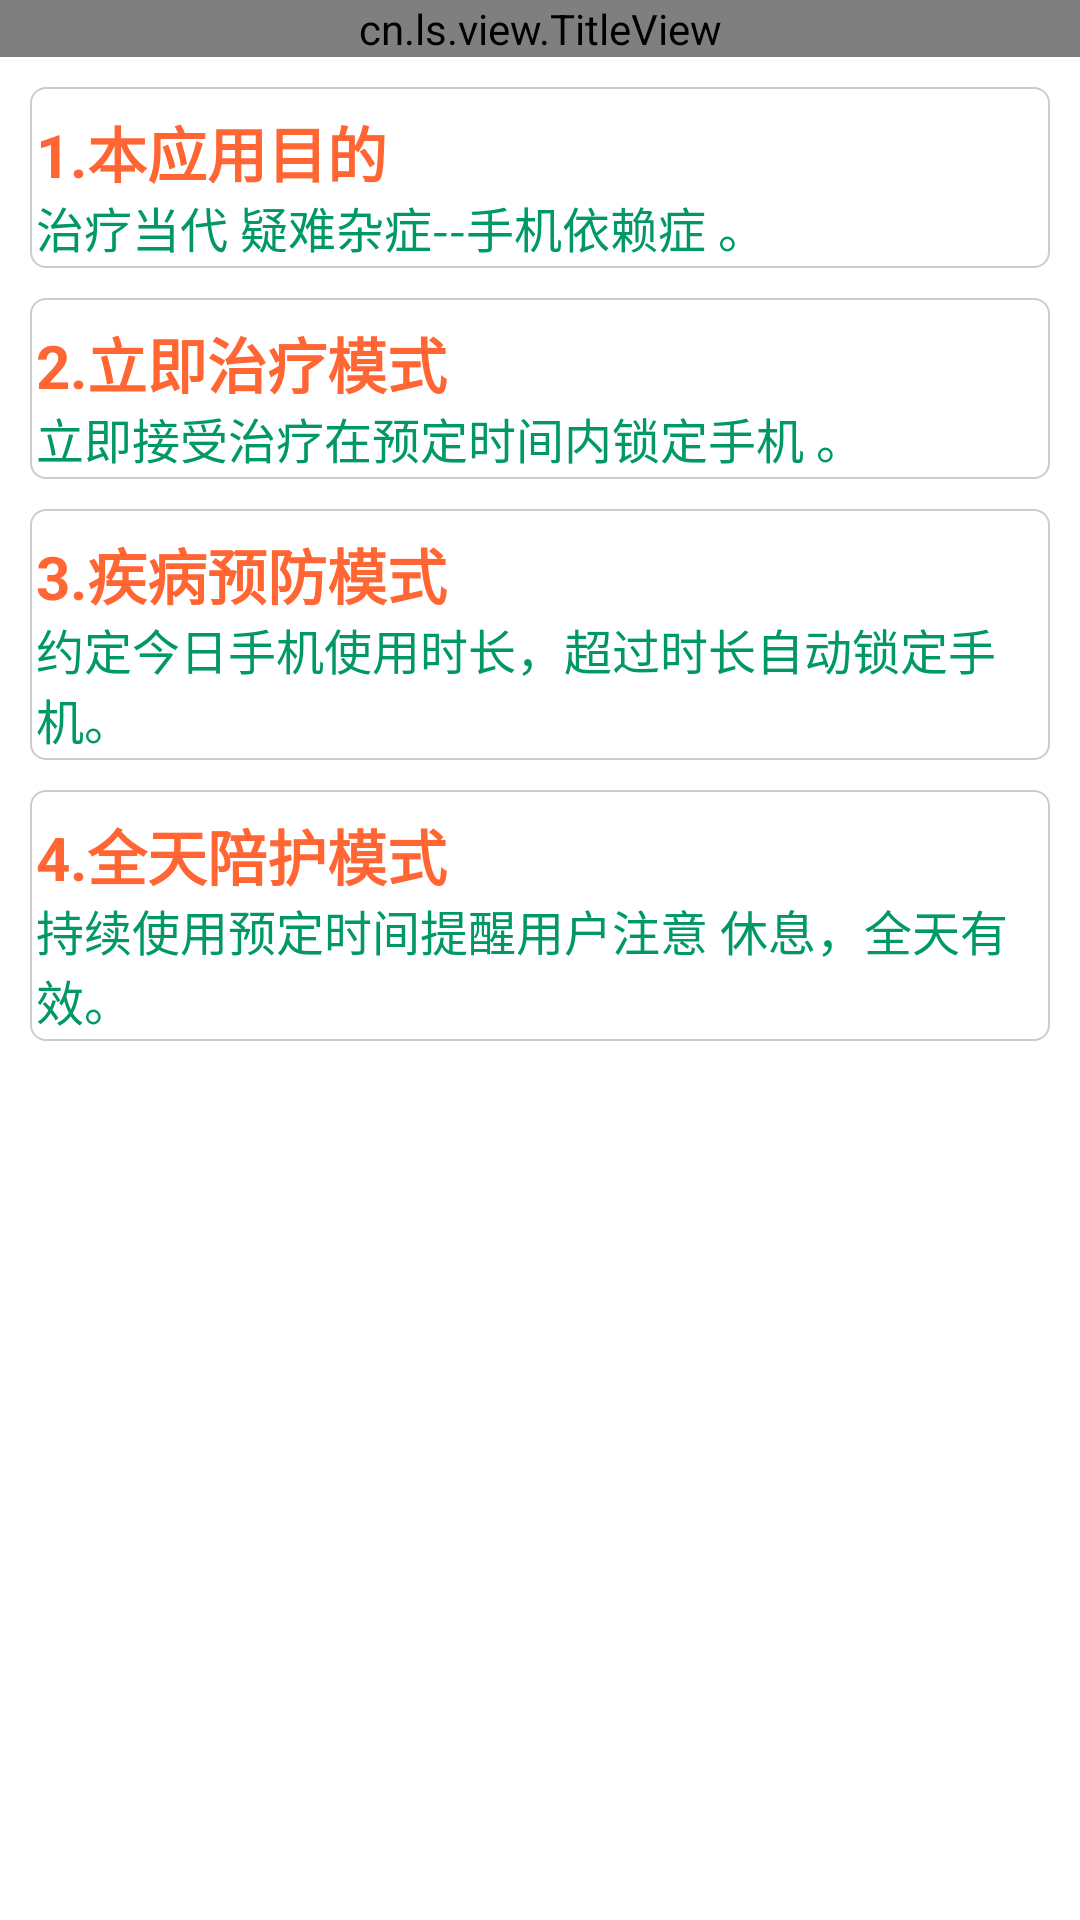

The Android layout XML behind this screen, and the referenced resources:
<!-- AndroidManifest.xml: application theme android:Theme.Light -->
<!-- res/layout/about_activity_shuoming.xml -->
<?xml version="1.0" encoding="utf-8"?>

<LinearLayout xmlns:android="http://schemas.android.com/apk/res/android"
    android:id="@+id/LinearLayout1"
    android:layout_width="match_parent"
    android:layout_height="match_parent"
    android:background="@android:color/white"
    android:orientation="vertical" >

    <cn.ls.view.TitleView
        android:id="@+id/aboutAc_shuoming_title"
        android:layout_width="fill_parent"
        android:layout_height="wrap_content"
        android:background="@drawable/activity_title_background" >
    </cn.ls.view.TitleView>

    <RelativeLayout
        android:layout_width="fill_parent"
        android:layout_height="wrap_content"
        android:layout_marginLeft="10dp"
        android:layout_marginRight="10dp"
        android:layout_marginTop="10dp"
        android:background="@drawable/setting_shape_rectangle"
        android:clickable="true" >

        <TextView
            android:id="@+id/aboutAc_shuoming_tx_title1"
            android:layout_width="wrap_content"
            android:layout_height="28dp"
            android:layout_marginTop="5dp"
            android:text="1.本应用目的"
            android:textColor="#ff6633"
            android:textSize="20dp"
            android:textStyle="bold" />

        <TextView
            android:id="@+id/aboutAc_shuoming_tx_content1"
            android:layout_width="wrap_content"
            android:layout_height="wrap_content"
            android:layout_below="@id/aboutAc_shuoming_tx_title1"
            android:text="治疗当代 疑难杂症--手机依赖症 。"
            android:textColor="#009966"
            android:textSize="16dp" />
    </RelativeLayout>

    <RelativeLayout
        android:layout_width="fill_parent"
        android:layout_height="wrap_content"
        android:layout_marginLeft="10dp"
        android:layout_marginRight="10dp"
        android:layout_marginTop="10dp"
        android:background="@drawable/setting_shape_rectangle"
        android:clickable="true" >

        <TextView
            android:id="@+id/aboutAc_shuoming_tx_title1"
            android:layout_width="wrap_content"
            android:layout_height="28dp"
            android:layout_marginTop="5dp"
            android:text="2.立即治疗模式"
            android:textColor="#ff6633"
            android:textSize="20dp"
            android:textStyle="bold" />

        <TextView
            android:id="@+id/aboutAc_shuoming_tx_content1"
            android:layout_width="wrap_content"
            android:layout_height="wrap_content"
            android:layout_below="@id/aboutAc_shuoming_tx_title1"
            android:text="立即接受治疗在预定时间内锁定手机 。"
            android:textColor="#009966"
            android:textSize="16dp" />
    </RelativeLayout>
    <RelativeLayout
        android:layout_width="fill_parent"
        android:layout_height="wrap_content"
        android:layout_marginLeft="10dp"
        android:layout_marginRight="10dp"
        android:layout_marginTop="10dp"
        android:background="@drawable/setting_shape_rectangle"
        android:clickable="true" >

        <TextView
            android:id="@+id/aboutAc_shuoming_tx_title1"
            android:layout_width="wrap_content"
            android:layout_height="28dp"
            android:layout_marginTop="5dp"
            android:text="3.疾病预防模式"
            android:textColor="#ff6633"
            android:textSize="20dp"
            android:textStyle="bold" />

        <TextView
            android:id="@+id/aboutAc_shuoming_tx_content1"
            android:layout_width="wrap_content"
            android:layout_height="wrap_content"
            android:layout_below="@id/aboutAc_shuoming_tx_title1"
            android:text="约定今日手机使用时长，超过时长自动锁定手机。 "
            android:textColor="#009966"
            android:textSize="16dp" />
    </RelativeLayout>
    <RelativeLayout
        android:layout_width="fill_parent"
        android:layout_height="wrap_content"
        android:layout_marginLeft="10dp"
        android:layout_marginRight="10dp"
        android:layout_marginTop="10dp"
        android:background="@drawable/setting_shape_rectangle"
        android:clickable="true" >

        <TextView
            android:id="@+id/aboutAc_shuoming_tx_title1"
            android:layout_width="wrap_content"
            android:layout_height="28dp"
            android:layout_marginTop="5dp"
            android:text="4.全天陪护模式"
            android:textColor="#ff6633"
            android:textSize="20dp"
            android:textStyle="bold" />

        <TextView
            android:id="@+id/aboutAc_shuoming_tx_content1"
            android:layout_width="wrap_content"
            android:layout_height="wrap_content"
            android:layout_below="@id/aboutAc_shuoming_tx_title1"
            android:text="持续使用预定时间提醒用户注意 休息，全天有效。"
            android:textColor="#009966"
            android:textSize="16dp" />
    </RelativeLayout>
</LinearLayout>
<!-- resources referenced by this layout -->
<resources>
  <!-- drawable activity_title_background (drawable) -->
  <?xml version="1.0" encoding="utf-8"?>
  <shape xmlns:android="http://schemas.android.com/apk/res/android">
      <solid android:color="@color/green_light" />
  </shape>
  <!-- drawable setting_shape_rectangle (drawable-mdpi) -->
  <?xml version="1.0" encoding="utf-8"?>
  
  <shape xmlns:android="http://schemas.android.com/apk/res/android"
      android:shape="rectangle" >
  
      
      <solid android:color="#ffffff" />
      
  
  
      
      <padding
          android:bottom="2dp"
          android:left="2dp"
          android:right="2dp"
          android:top="2dp" />
  
      <stroke
          android:width="0.5dp"
          android:color="#CCCCCC" />
      
      <corners android:radius="5dp" />
      
      <gradient
          android:angle="90"
          android:centerColor="#ffffff"
          android:centerX="0.5"
          android:centerY="0.5"
          android:endColor="#ffffff"
          android:startColor="#ffffff"
          android:type="linear" />
  
  </shape>
  <color name="green_light">#33CC33</color>
</resources>
